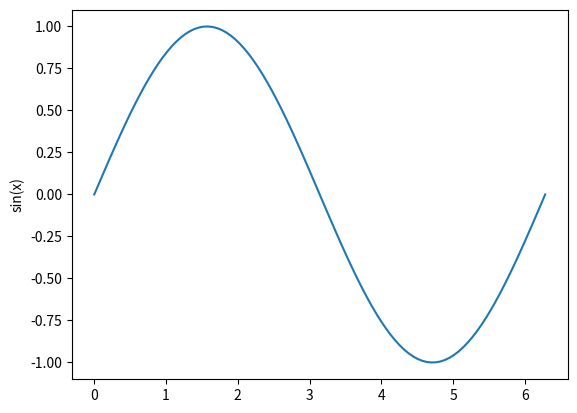

Here is the Python script that generated this plot:
import matplotlib.pyplot as plt
import numpy as np

xaxis=np.linspace(0,np.pi*2,100)
yaxis=np.sin(xaxis)

plt.plot(xaxis,yaxis)
plt.ylabel('sin(x)')

plt.show()